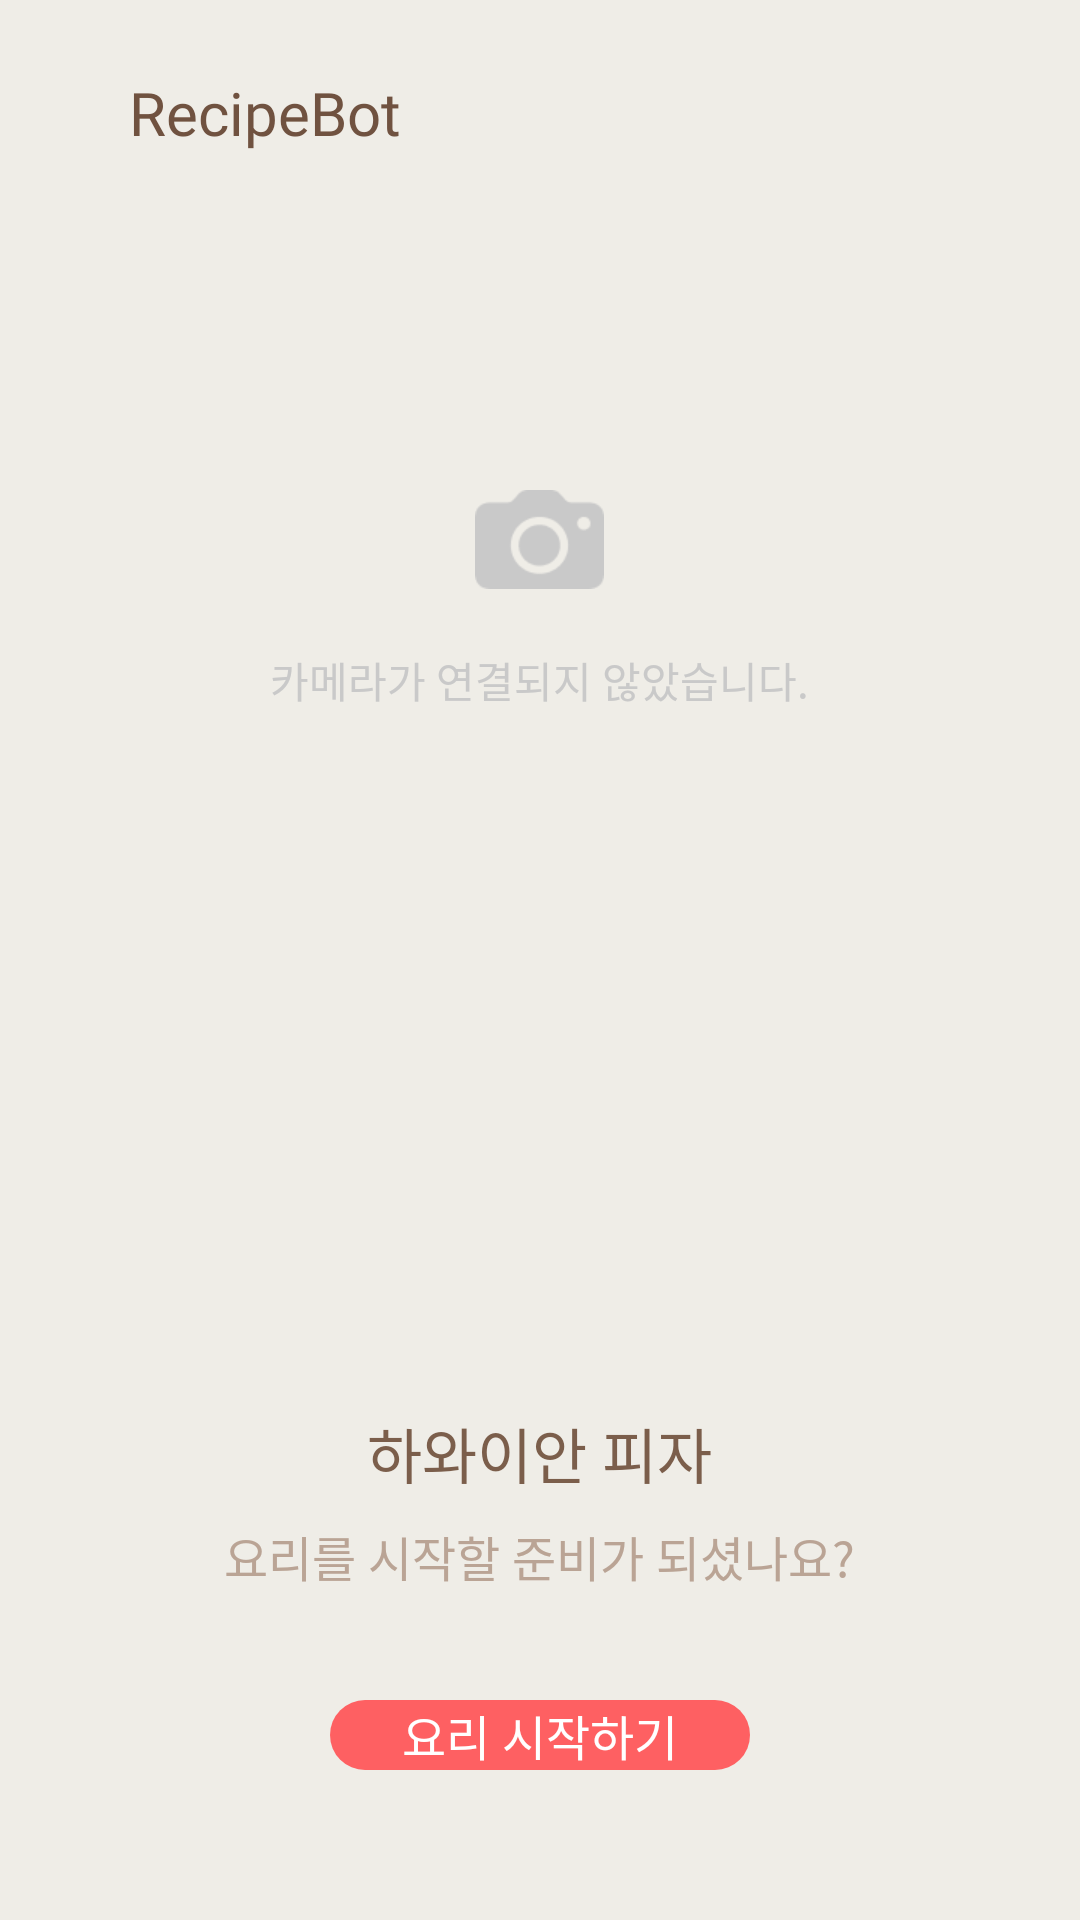

Here is an Android app screen rendered from its layout file. Give the layout XML and the strings, colors and styles it references.
<!-- AndroidManifest.xml: application theme Theme.Maratang.Splash -->
<!-- res/layout/activity_recipe_cooking.xml -->
<?xml version="1.0" encoding="utf-8"?>
<FrameLayout xmlns:android="http://schemas.android.com/apk/res/android"
    xmlns:app="http://schemas.android.com/apk/res-auto"
    xmlns:tools="http://schemas.android.com/tools"
    android:id="@+id/main"
    android:layout_width="match_parent"
    android:layout_height="match_parent"
    android:background="@color/background"
    tools:context=".recipes.RecipeCookingActivity">

    <LinearLayout
        android:layout_width="wrap_content"
        android:layout_height="wrap_content"
        android:layout_marginTop="24dp"
        android:layout_marginStart="10dp"
        android:gravity="center_vertical"
        android:orientation="horizontal" >

        <Button
            android:id="@+id/btn_suggest_back"
            style="?attr/borderlessButtonStyle"
            android:layout_width="33dp"
            android:layout_height="20dp"
            android:backgroundTint="@android:color/transparent"
            app:icon="@drawable/ic_chevron_left"
            app:iconTint="@color/brown" />

        <TextView
            android:layout_width="wrap_content"
            android:layout_height="wrap_content"
            android:fontFamily="@font/bold"
            android:textSize="20sp"
            android:textColor="@color/brown"
            android:text="@string/suggest_title" />
    </LinearLayout>

    <FrameLayout
        android:id="@+id/view_monitoring_ai"
        android:layout_width="match_parent"
        android:layout_height="350dp"
        android:layout_gravity="center"
        android:layout_marginStart="20dp"
        android:layout_marginTop="-120dp"
        android:layout_marginEnd="20dp"
        android:background="@drawable/frg_preview_camera">

        <LinearLayout
            android:id="@+id/view_monitoring_not_connected"
            android:layout_width="wrap_content"
            android:layout_height="wrap_content"
            android:layout_gravity="center"
            android:orientation="vertical"
            android:visibility="visible">

            <ImageView
                android:layout_width="43dp"
                android:layout_height="33dp"
                android:layout_gravity="center_horizontal"
                android:src="@drawable/icon_camera" />

            <TextView
                android:layout_width="wrap_content"
                android:layout_height="wrap_content"
                android:layout_gravity="center"
                android:layout_marginTop="20dp"
                android:fontFamily="@font/medium"
                android:text="@string/cammera_not_connected"
                android:textColor="@color/semiprimary_white"
                android:textSize="14sp" />
        </LinearLayout>

    </FrameLayout>

    <ProgressBar
        android:id="@+id/progressBar"
        style="?android:attr/progressBarStyleHorizontal"
        android:layout_width="match_parent"
        android:layout_marginStart="20dp"
        android:layout_marginEnd="20dp"
        android:layout_marginTop="60dp"
        android:visibility="gone"
        android:layout_height="wrap_content" />

    <TextView
        android:id="@+id/progressStep"
        android:layout_width="wrap_content"
        android:layout_height="wrap_content"
        android:text="1단계 / 4단계"
        android:visibility="gone"
        android:fontFamily="@font/semibold"
        android:layout_gravity="center |top"
        android:layout_marginTop="75dp" />


    <Button
        android:id="@+id/btn_start"
        android:background="@drawable/btn_start"
        android:layout_width="wrap_content"
        android:layout_height="wrap_content"
        android:text="요리 시작하기"
        android:textColor="@color/white"
        android:fontFamily="@font/bold"
        android:textSize="16sp"
        android:visibility="visible"
        android:paddingStart="24dp"
        android:layout_gravity="center |bottom"
        android:layout_marginBottom="50dp"
        android:paddingEnd="24dp"/>

    <LinearLayout
        android:id="@+id/unstart"
        android:layout_width="wrap_content"
        android:layout_height="wrap_content"
        android:visibility="visible"
        android:layout_gravity="center"
        android:gravity="center_horizontal"
        android:layout_marginTop="180dp"
        android:orientation="vertical">

        <TextView
            android:id="@+id/unstart_name"
            android:layout_width="wrap_content"
            android:layout_height="wrap_content"
            android:textColor="#7B5E4B"
            android:textSize="20sp"
            android:text="하와이안 피자"
            android:fontFamily="@font/bold" />

        <TextView
            android:id="@+id/unstart_prompt"
            android:layout_width="wrap_content"
            android:layout_height="wrap_content"
            android:text="요리를 시작할 준비가 되셨나요?"
            android:textColor="#BAA495"
            android:layout_marginTop="8dp"
            android:fontFamily="@font/semibold"
            android:textSize="16sp" />

    </LinearLayout>

    
    <LinearLayout
        android:id="@+id/step_nav_container"
        android:layout_width="wrap_content"
        android:layout_height="wrap_content"
        android:layout_gravity="center|bottom"
        android:layout_marginBottom="50dp"
        android:orientation="horizontal"
        android:visibility="gone">

        <Button
            android:id="@+id/btn_prev_step"
            android:layout_width="wrap_content"
            android:layout_height="wrap_content"
            android:text="이전"
            android:fontFamily="@font/semibold"
            android:enabled="false"
            android:layout_marginEnd="16dp"/>

        <Button
            android:id="@+id/btn_next_step"
            android:layout_width="wrap_content"
            android:layout_height="wrap_content"
            android:text="다음"
            android:fontFamily="@font/semibold"/>
    </LinearLayout>

    <LinearLayout
        android:id="@+id/buttons"
        android:layout_width="match_parent"
        android:visibility="gone"
        android:layout_height="wrap_content"
        android:gravity="bottom">

        <LinearLayout
            android:id="@+id/prev_step"
            android:layout_width="180dp"
            android:layout_height="50dp"
            android:orientation="horizontal"
            android:gravity="center"
            android:elevation="8dp"
            android:layout_marginBottom="20dp"
            android:layout_marginStart="20dp"
            android:background="@drawable/btn_rectangle_white">

            <TextView
                android:layout_width="wrap_content"
                android:layout_height="wrap_content"
                android:fontFamily="@font/bold"
                android:textSize="14sp"
                android:textColor="@color/primary_red"
                android:text="이전" />
        </LinearLayout>

        <View
            android:layout_width="0dp"
            android:layout_height="wrap_content"
            android:layout_weight="1"/>

        <LinearLayout
            android:id="@+id/next_step"
            android:layout_width="180dp"
            android:layout_height="50dp"
            android:orientation="horizontal"
            android:gravity="center"
            android:layout_marginBottom="20dp"
            android:layout_marginEnd="20dp"
            android:elevation="8dp"
            android:background="@drawable/btn_rectangle_red">>

            <TextView
                android:layout_width="wrap_content"
                android:layout_height="wrap_content"
                android:fontFamily="@font/bold"
                android:textSize="14sp"
                android:textColor="@color/white"
                android:text="다음" />
        </LinearLayout>
    </LinearLayout>

    <TextView
        android:id="@+id/step"
        android:layout_width="wrap_content"
        android:layout_height="wrap_content"
        android:background="@drawable/btn_step"
        android:text="Step. 1"
        android:visibility="gone"
        android:textColor="@color/white"
        android:fontFamily="@font/bold"
        android:textSize="16dp"
        android:layout_marginTop="480dp"
        android:layout_marginStart="20dp"
        android:paddingStart="16dp"
        android:paddingEnd="16dp"
        android:paddingTop="8dp"
        android:paddingBottom="8dp" />

    <TextView
        android:id="@+id/setp_dtail"
        android:visibility="gone"
        android:layout_width="wrap_content"
        android:layout_height="wrap_content"
        android:layout_marginTop="550dp"
        android:text="details details details"
        android:layout_marginStart="20dp"
        android:layout_marginEnd="20dp"
        android:textColor="#967865"
        android:textSize="16dp"
        android:fontFamily="@font/semibold" />
</FrameLayout>
<!-- resources referenced by this layout -->
<resources>
  <color name="background">#FFEFEDE7</color>
  <color name="brown">#FF705240</color>
  <color name="primary_red">#FFFE6062</color>
  <color name="semiprimary_white">#FFC9C9C9</color>
  <color name="white">#FFFFFFFF</color>
  <!-- drawable btn_rectangle_red (drawable) -->
  <?xml version="1.0" encoding="utf-8"?>
  <shape xmlns:android="http://schemas.android.com/apk/res/android"
      android:shape="rectangle">
      <solid android:color="@color/primary_red"/>
      <corners android:radius="8dp"/>
  </shape>
  <!-- drawable btn_start (drawable) -->
  <?xml version="1.0" encoding="utf-8"?>
  <shape xmlns:android="http://schemas.android.com/apk/res/android"
      android:shape="rectangle">
      <corners android:radius="30dp"/>
      <solid android:color="#FE6062"/> 
  </shape>
  <!-- drawable btn_step (drawable) -->
  <?xml version="1.0" encoding="utf-8"?>
  <shape xmlns:android="http://schemas.android.com/apk/res/android"
      android:shape="rectangle">
      <corners android:radius="30dp"/>
      <solid android:color="#7B5E4B"/> 
  </shape>
  <!-- drawable ic_chevron_left (drawable) -->
  <vector xmlns:android="http://schemas.android.com/apk/res/android"
      android:autoMirrored="true"
      android:height="24dp"
      android:tint="#000000"
      android:viewportHeight="24"
      android:viewportWidth="24"
      android:width="24dp">
        
      <path android:fillColor="@android:color/white"
          android:pathData="M11.67,3.87L9.9,2.1 0,12l9.9,9.9 1.77,-1.77L3.54,12z"/>
      
  </vector>
  <!-- drawable icon_camera: png bitmap (drawable, 1934 bytes) -->
  <string name="cammera_not_connected">카메라가 연결되지 않았습니다.</string>
  <string name="suggest_title">RecipeBot</string>
  <style name="Theme.Maratang.Splash" parent="Theme.SplashScreen">
          <item name="windowSplashScreenBackground">@color/primary_brown</item>
          <item name="windowSplashScreenAnimatedIcon">@drawable/img_bread</item>
      </style>
  <color name="primary_brown">#7B5E4B</color>
  <!-- drawable img_bread: png bitmap (drawable, 32351 bytes) -->
</resources>
